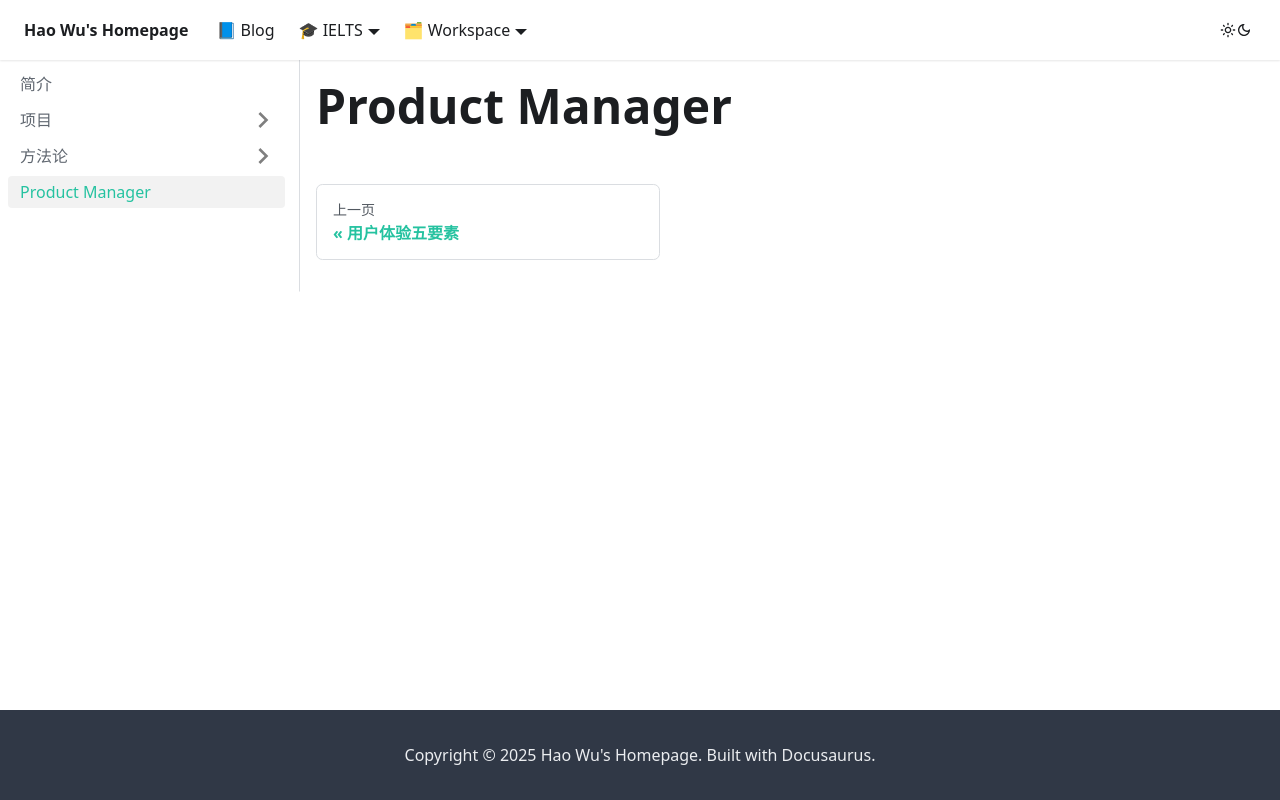

repository: waleyGithub/waleyGithub.github.io · page: Product Manager/docs.html · generator: docusaurus

# Product Manager
